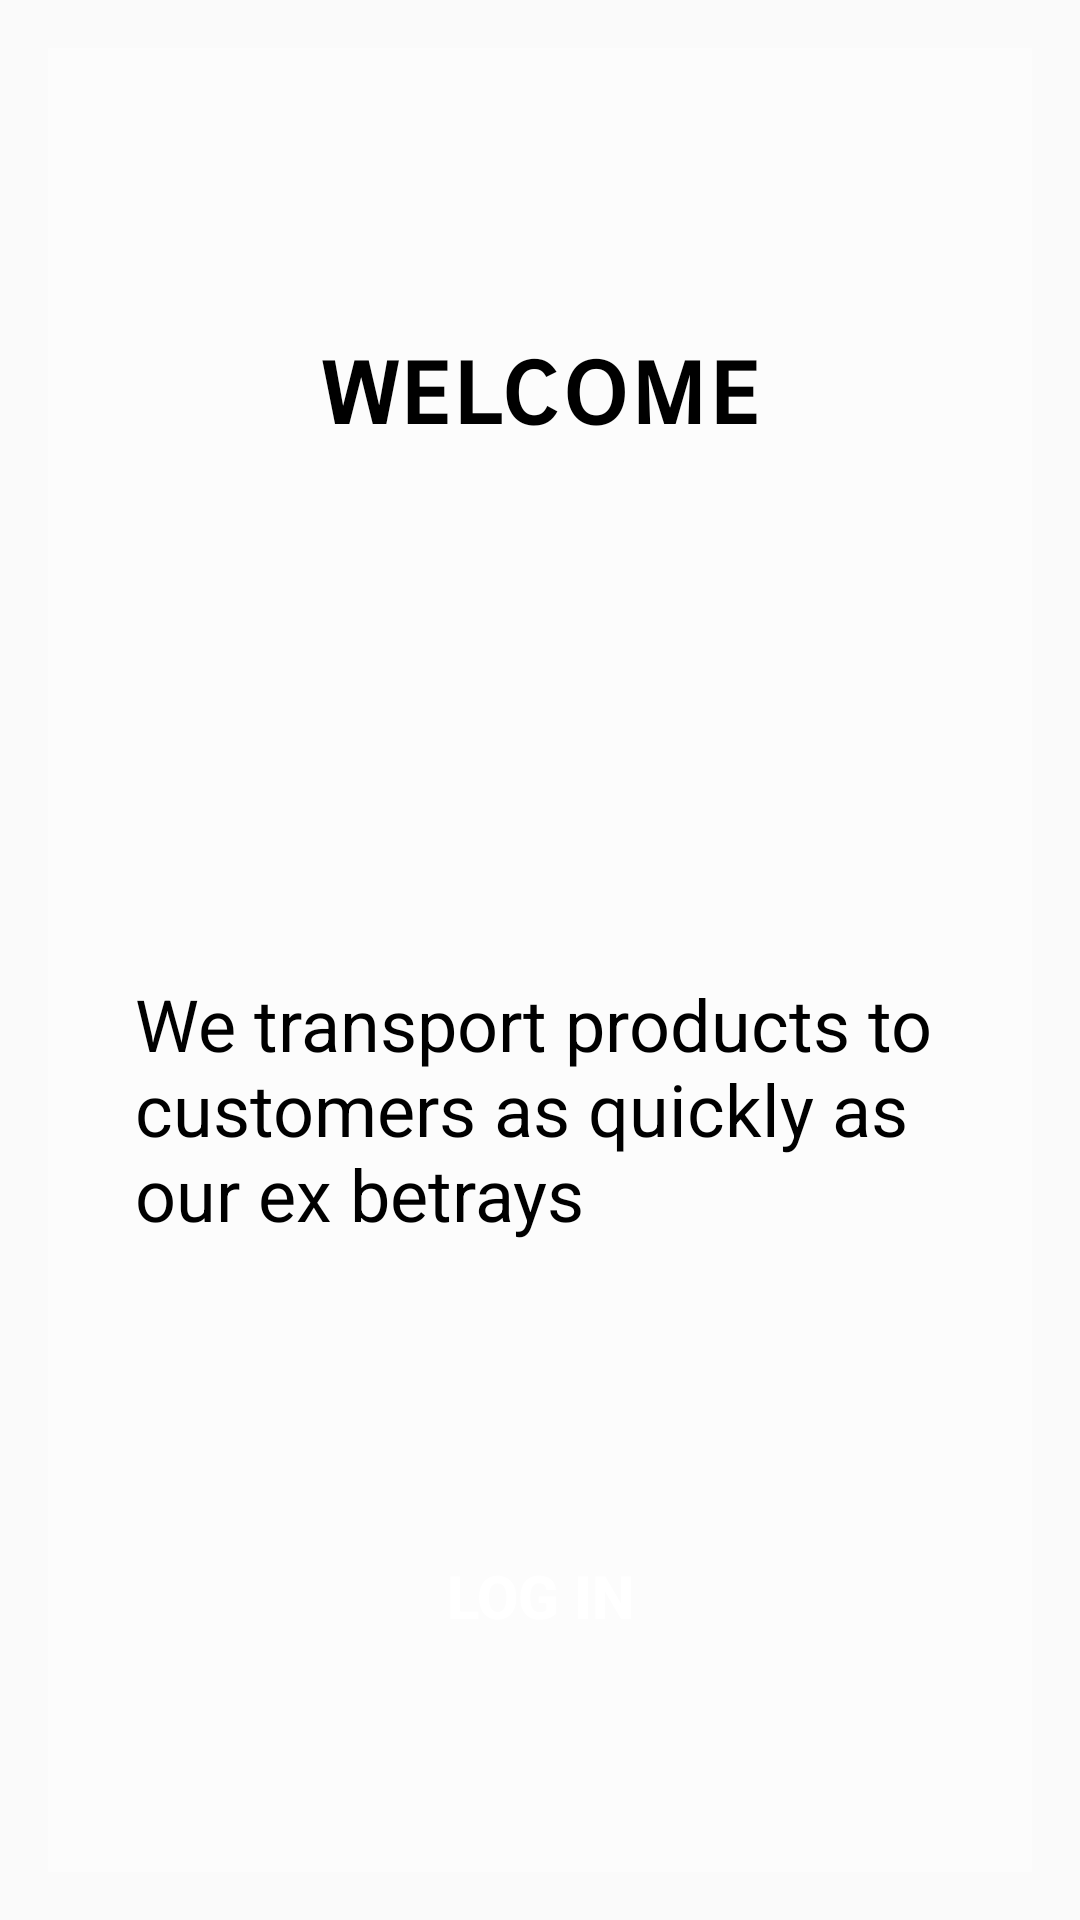

The Android layout XML behind this screen, and the referenced resources:
<!-- AndroidManifest.xml: application theme AppTheme -->
<!-- res/layout/activity_main.xml -->
<?xml version="1.0" encoding="utf-8"?>
<LinearLayout
    xmlns:android="http://schemas.android.com/apk/res/android"
    xmlns:app="http://schemas.android.com/apk/res-auto"
    xmlns:tools="http://schemas.android.com/tools"
    android:layout_width="match_parent"
    android:layout_height="match_parent"
    android:background="@drawable/bg"
    tools:context=".MainActivity">


    <RelativeLayout
        android:layout_width="match_parent"
        android:layout_height="match_parent"
        android:layout_marginTop="16dp"
        android:layout_marginBottom="16dp"
        android:layout_marginRight="16dp"
        android:layout_marginLeft="16dp"
        android:background="@color/colorWhiteTransparent"
        app:layout_constraintEnd_toEndOf="parent"
        >


        <TextView
            android:id="@+id/txtSlogan"
            android:layout_width="270dp"
            android:layout_height="wrap_content"
            android:layout_alignParentBottom="true"
            android:layout_centerHorizontal="true"
            android:layout_marginBottom="210dp"
            android:text="@string/slogan"
            android:textColor="@color/colorBlack"
            android:textSize="24sp"
            app:layout_constraintBottom_toTopOf="@+id/bt_startScreen_logIn"
            app:layout_constraintEnd_toEndOf="parent"
            app:layout_constraintHorizontal_bias="0.109"
            app:layout_constraintStart_toStartOf="parent"
            app:layout_constraintTop_toBottomOf="@+id/tv_startScreen_welcome"
            app:layout_constraintVertical_bias="0.354" />


        <Button
            android:id="@+id/bt_startScreen_logIn"
            android:layout_width="280dp"
            android:layout_height="60dp"
            android:layout_alignParentBottom="true"
            android:layout_centerHorizontal="true"
            android:layout_marginBottom="62dp"
            android:background="@drawable/button_black"
            android:text="LOG IN"
            android:textColor="@color/colorWhite"
            android:textSize="20sp"
            android:textStyle="bold"
            app:layout_constraintBottom_toBottomOf="parent"
            app:layout_constraintEnd_toEndOf="parent"
            app:layout_constraintHorizontal_bias="0.181"
            app:layout_constraintStart_toStartOf="parent"
            app:layout_constraintTop_toBottomOf="@+id/txtSlogan" />

        <TextView
            android:id="@+id/tv_startScreen_welcome"
            android:layout_width="match_parent"
            android:layout_height="60sp"
            android:layout_alignParentStart="true"
            android:layout_alignParentTop="true"
            android:layout_gravity="center_horizontal"
            android:layout_marginTop="92dp"
            android:fontFamily="sans-serif-smallcaps"
            android:text="welcome"
            android:textAlignment="center"
            android:textColor="@color/colorBlack"
            android:textSize="36sp"
            android:textStyle="bold"
            app:layout_constraintBottom_toTopOf="@+id/txtSlogan" />

    </RelativeLayout>




</LinearLayout>
<!-- resources referenced by this layout -->
<resources>
  <color name="colorBlack">#000000</color>
  <color name="colorWhite">#ffffff</color>
  <color name="colorWhiteTransparent">#86ffffff</color>
  <string name="slogan">We transport products to customers as quickly as our ex betrays</string>
  <style name="AppTheme" parent="Theme.AppCompat.Light.NoActionBar">
          
          <item name="colorPrimary">@color/colorPrimary</item>
          <item name="colorPrimaryDark">@color/colorPrimaryDark</item>
          <item name="colorAccent">@color/colorAccent</item>
      </style>
  <color name="colorPrimary">#511f1d</color>
  <color name="colorPrimaryDark">#201c16</color>
  <color name="colorAccent">#cf6d6d</color>
</resources>
